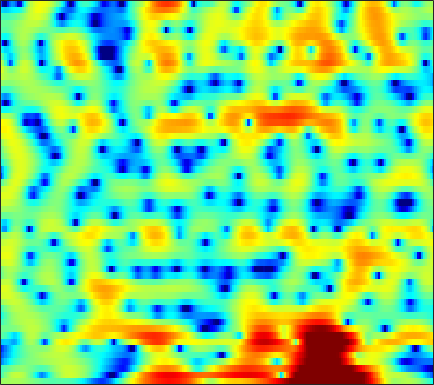

The file beside this chart, header and first rows:
1.0115, 1.0061, 1.0911, 1.2184, 1.3106, 1.4132, 1.4628, 1.4556, 1.3849, 1.2587, 1.0853, 0.90956, 0.63435, 0.32328, 0.092194, -0.21301, -0.50337, -0.71057, -0.96253, -1.1815, -1.3575, -1.4717, -1.5851, -1.6563
-2.511, -1.376, -0.1105, 0.8707, 1.438, 1.984, 2.315, 2.431, 2.419, 2.211, 1.809, 1.37, 0.6, -0.4064, -1.345, -2.888, -4.794, -6.439, -8.587, -9.481, -8.213, -6.577, -4.433, -2.617
-2.589, -2.233, -1.715, -1.194, -0.8217, -0.3776, -0.007737, 0.2054, 0.4054, 0.4918, 0.4554, 0.3499, 0.1081, -0.233, -0.5421, -1.003, -1.454, -1.739, -1.981, -1.992, -1.729, -1.384, -0.7916, -0.1252
-9.661, -8.427, -6.984, -5.731, -4.903, -3.924, -3.081, -2.53, -1.887, -1.343, -0.8906, -0.6084, -0.2962, -0.04812, 0.1066, 0.2836, 0.4453, 0.5662, 0.7305, 0.9008, 1.085, 1.231, 1.428, 1.625
-11.57, -10.44, -9.004, -7.641, -6.694, -5.522, -4.475, -3.768, -2.927, -2.191, -1.537, -1.107, -0.6054, -0.1782, 0.09164, 0.4131, 0.6866, 0.8716, 1.099, 1.31, 1.514, 1.665, 1.859, 2.034
-13.36, -11.68, -9.776, -8.175, -7.135, -5.885, -4.765, -3.986, -3.027, -2.165, -1.4, -0.9043, -0.3598, 0.0386, 0.2324, 0.3615, 0.3677, 0.3213, 0.2508, 0.2412, 0.3777, 0.5976, 1.031, 1.55
-7.152, -6.711, -6.502, -6.72, -7.185, -8.017, -8.408, -7.782, -5.79, -3.482, -1.525, -0.3787, 0.693, 1.269, 1.38, 1.045, 0.1278, -1.047, -3.519, -7.599, -12.28, -9.842, -4.571, -1.089
-1.208, -1.605, -2.255, -3.165, -4.056, -5.395, -6.269, -6.009, -4.512, -2.53, -0.7285, 0.3471, 1.393, 2.003, 2.197, 2.127, 1.704, 1.182, 0.3077, -0.5504, -1.07, -1.07, -0.6304, 0.01151
-0.6925, -0.6185, -0.5382, -0.4598, -0.3889, -0.2592, -0.07046, 0.1422, 0.5269, 0.9848, 1.441, 1.746, 2.075, 2.288, 2.358, 2.327, 2.155, 1.955, 1.594, 1.154, 0.6431, 0.2251, -0.4293, -1.246
-2.578, -1.966, -1.237, -0.6019, -0.1714, 0.3404, 0.781, 1.068, 1.399, 1.683, 1.901, 2.021, 2.123, 2.148, 2.114, 1.994, 1.79, 1.585, 1.246, 0.8271, 0.3153, -0.1373, -0.854, -1.692
-4.286, -3.117, -1.843, -0.832, -0.2079, 0.4687, 1.003, 1.315, 1.621, 1.813, 1.91, 1.928, 1.882, 1.761, 1.627, 1.401, 1.129, 0.9052, 0.5829, 0.2384, -0.1229, -0.4061, -0.8011, -1.22
-2.617, -1.63, -0.5269, 0.3539, 0.8802, 1.412, 1.782, 1.966, 2.087, 2.081, 1.958, 1.796, 1.483, 1.081, 0.7311, 0.2286, -0.2794, -0.6435, -1.06, -1.357, -1.512, -1.547, -1.522, -1.467
0.8004, 1.297, 1.844, 2.267, 2.495, 2.679, 2.717, 2.659, 2.477, 2.171, 1.745, 1.332, 0.6486, -0.195, -0.957, -2.163, -3.583, -4.73, -6.11, -6.781, -6.337, -5.488, -4.156, -2.952
2.968, 3.151, 3.295, 3.298, 3.204, 2.973, 2.603, 2.238, 1.667, 1.043, 0.3786, -0.137, -0.8513, -1.691, -2.481, -3.889, -5.908, -8.062, -12.29, -16.62, -12.38, -8.787, -5.504, -3.331
3.424, 3.507, 3.487, 3.252, 2.894, 2.177, 1.167, 0.2077, -1.307, -2.913, -4.151, -4.52, -4.277, -3.681, -3.256, -2.887, -2.761, -2.767, -2.768, -2.59, -2.12, -1.604, -0.8286, -0.1368
1.884, 2.277, 2.534, 2.462, 2.165, 1.34, -0.01426, -1.458, -4.213, -8.55, -16.05, -16.26, -9.326, -5.468, -3.588, -1.843, -0.6544, -0.004531, 0.6655, 1.185, 1.584, 1.811, 2.002, 2.059
-1.184, -0.1026, 0.7954, 1.205, 1.256, 0.9971, 0.3792, -0.2531, -1.23, -2.198, -2.851, -3.001, -2.776, -2.165, -1.596, -0.814, -0.07445, 0.4318, 1.007, 1.456, 1.78, 1.915, 1.941, 1.786
-0.5165, 0.3417, 1.158, 1.599, 1.708, 1.63, 1.293, 0.9035, 0.275, -0.4054, -1.062, -1.493, -1.893, -1.994, -1.872, -1.507, -0.9499, -0.4726, 0.1428, 0.6493, 1.026, 1.205, 1.279, 1.134
2.429, 2.781, 3.112, 3.251, 3.188, 2.883, 2.346, 1.762, 0.7338, -0.5934, -2.267, -3.74, -5.772, -7.272, -7.301, -5.922, -4.061, -2.81, -1.429, -0.4003, 0.2833, 0.6069, 0.817, 0.7737
3.671, 3.873, 4, 3.965, 3.821, 3.415, 2.779, 2.12, 0.9431, -0.6464, -2.78, -4.839, -8.534, -12.59, -12.48, -8.865, -5.747, -4.065, -2.526, -1.495, -0.8697, -0.6361, -0.5241, -0.5708
3.071, 3.337, 3.555, 3.588, 3.517, 3.266, 2.809, 2.35, 1.578, 0.6473, -0.378, -1.177, -2.115, -2.747, -2.981, -2.891, -2.582, -2.338, -2.076, -2.051, -2.279, -2.602, -3.237, -3.879
2.131, 2.479, 2.829, 3.039, 3.087, 3.053, 2.841, 2.576, 2.095, 1.499, 0.826, 0.3443, -0.1922, -0.6044, -0.7779, -0.8501, -0.8577, -0.8943, -1.066, -1.564, -2.546, -3.682, -6.106, -10.34
0.463, 0.5427, 0.7827, 1.233, 1.583, 1.964, 2.144, 2.061, 1.639, 0.8407, -0.3043, -1.302, -2.569, -3.156, -2.904, -2.007, -0.9256, -0.2407, 0.3165, 0.4904, 0.1981, -0.3344, -1.332, -2.52
-6.189, -8.797, -8.901, -5.375, -3.054, -0.9929, 0.1251, 0.4515, 0.2415, -0.7393, -2.643, -4.994, -10.45, -20.62, -12.02, -5.541, -2.112, -0.4343, 1.071, 1.994, 2.514, 2.692, 2.75, 2.701
-5.15, -6.42, -6.563, -4.919, -3.509, -1.961, -0.9839, -0.5926, -0.4809, -0.7736, -1.385, -1.947, -2.6, -2.798, -2.497, -1.673, -0.6084, 0.1568, 1.063, 1.762, 2.271, 2.537, 2.728, 2.779
-0.7291, -0.9206, -1.014, -0.8961, -0.7067, -0.4545, -0.2511, -0.1717, -0.1775, -0.296, -0.4864, -0.6387, -0.8031, -0.8412, -0.7847, -0.5784, -0.2518, 0.03308, 0.4326, 0.8124, 1.124, 1.304, 1.454, 1.482
1.35, 1.295, 1.235, 1.161, 1.099, 0.9874, 0.8245, 0.6583, 0.3735, 0.02526, -0.3563, -0.6428, -0.9838, -1.249, -1.369, -1.388, -1.275, -1.097, -0.7946, -0.4507, -0.1137, 0.1018, 0.333, 0.457
2.753, 2.767, 2.737, 2.639, 2.502, 2.244, 1.863, 1.49, 0.8664, 0.09431, -0.8153, -1.562, -2.574, -3.481, -3.959, -4.222, -4.013, -3.626, -2.944, -2.216, -1.526, -1.065, -0.5632, -0.1867
3.347, 3.472, 3.558, 3.56, 3.477, 3.229, 2.784, 2.3, 1.417, 0.2054, -1.422, -2.991, -5.706, -9.256, -12.27, -13.57, -10.62, -8.422, -6.179, -4.525, -3.272, -2.482, -1.598, -0.8673
2.214, 2.57, 3.01, 3.359, 3.531, 3.578, 3.392, 3.068, 2.345, 1.242, -0.3007, -1.804, -4.311, -7.377, -9.592, -10.85, -9.812, -8.69, -7.494, -6.582, -5.697, -4.923, -3.714, -2.455
-1.781, -0.8585, 0.4739, 1.671, 2.41, 3.14, 3.544, 3.623, 3.435, 2.915, 2.086, 1.284, 0.03251, -1.348, -2.393, -3.784, -5.189, -6.42, -8.54, -11.59, -14.29, -12.98, -8.841, -5.406
-11.88, -7.905, -3.99, -1.172, 0.376, 1.909, 2.92, 3.393, 3.695, 3.663, 3.336, 2.922, 2.16, 1.196, 0.337, -0.9736, -2.545, -3.943, -6.124, -8.566, -10.2, -9.82, -7.625, -5.238
-9.459, -7.191, -4.231, -1.807, -0.3319, 1.201, 2.302, 2.877, 3.35, 3.52, 3.418, 3.18, 2.678, 1.974, 1.342, 0.3688, -0.7126, -1.561, -2.667, -3.639, -4.299, -4.565, -4.545, -4.213
-3.889, -2.891, -1.5, -0.1615, 0.7637, 1.799, 2.6, 3.042, 3.409, 3.536, 3.443, 3.234, 2.796, 2.19, 1.645, 0.7986, -0.1394, -0.8817, -1.912, -2.956, -4.001, -4.773, -5.763, -6.611
-1.704, -0.8069, 0.3165, 1.345, 2.002, 2.728, 3.256, 3.519, 3.685, 3.65, 3.421, 3.135, 2.598, 1.918, 1.303, 0.3998, -0.6166, -1.435, -2.618, -3.892, -5.37, -6.632, -8.817, -11.95
-1.04, 0.106, 1.39, 2.361, 2.92, 3.45, 3.753, 3.83, 3.758, 3.488, 3.029, 2.572, 1.821, 0.9049, 0.139, -0.9913, -2.196, -3.144, -4.391, -5.609, -6.74, -7.558, -8.665, -9.831
0.4441, 1.565, 2.663, 3.413, 3.779, 4.024, 4.017, 3.861, 3.471, 2.884, 2.116, 1.422, 0.358, -0.8802, -1.904, -3.473, -5.226, -6.653, -8.494, -9.932, -10.32, -10.03, -9.055, -7.978
3.219, 3.732, 4.193, 4.428, 4.429, 4.216, 3.751, 3.257, 2.402, 1.367, 0.1975, -0.7491, -2.111, -3.536, -4.765, -6.542, -8.798, -10.93, -15.2, -24.7, -23.84, -15.85, -10.76, -7.558
5.036, 5.095, 5.066, 4.809, 4.456, 3.738, 2.717, 1.728, 0.1431, -1.691, -3.62, -4.979, -6.495, -7.783, -8.637, -9.81, -10.86, -11.48, -11.93, -11.65, -10.35, -8.909, -6.598, -4.406
4.773, 4.689, 4.472, 4.019, 3.511, 2.54, 1.136, -0.2782, -2.78, -6.289, -11.26, -15.8, -17.23, -14.98, -14.26, -15.28, -17.88, -18.59, -14.79, -10.47, -7.168, -5.108, -2.823, -0.957
1.611, 1.619, 1.466, 1.209, 0.9233, 0.3265, -0.5906, -1.565, -3.354, -5.811, -8.791, -10.75, -11.85, -11.61, -11.5, -12, -12.89, -12.66, -10.07, -6.793, -3.93, -2.136, -0.1594, 1.391
-4.117, -4.377, -4.576, -4.283, -3.836, -3.203, -2.755, -2.642, -2.755, -3.116, -3.604, -3.958, -4.315, -4.448, -4.488, -4.346, -3.948, -3.488, -2.603, -1.464, -0.2487, 0.6211, 1.696, 2.586
-10.46, -13.93, -20.94, -15.11, -10.58, -6.953, -4.711, -3.582, -2.56, -1.909, -1.508, -1.315, -1.109, -0.9177, -0.7561, -0.5131, -0.2044, 0.08571, 0.5251, 1.017, 1.528, 1.91, 2.352, 2.713
-7.362, -8.445, -9.187, -8.404, -7.109, -5.241, -3.632, -2.643, -1.605, -0.8385, -0.2688, 0.06584, 0.4136, 0.6695, 0.8436, 1.038, 1.205, 1.331, 1.494, 1.639, 1.768, 1.845, 1.908, 1.925
-2.448, -2.687, -2.784, -2.618, -2.344, -1.794, -1.184, -0.7175, -0.1512, 0.3301, 0.716, 0.947, 1.169, 1.313, 1.366, 1.395, 1.378, 1.328, 1.233, 1.103, 0.9357, 0.778, 0.5575, 0.3071
0.6389, 0.4536, 0.2693, 0.2036, 0.2401, 0.3729, 0.5948, 0.7846, 1.045, 1.289, 1.475, 1.554, 1.585, 1.533, 1.425, 1.213, 0.9395, 0.6952, 0.325, -0.08042, -0.5366, -0.9147, -1.48, -2.109
2.622, 2.244, 1.782, 1.446, 1.31, 1.267, 1.394, 1.551, 1.8, 2.014, 2.135, 2.138, 2.012, 1.713, 1.399, 0.8473, 0.1896, -0.3183, -0.9896, -1.624, -2.235, -2.718, -3.57, -4.782
3.671, 2.75, 1.528, 0.4806, -0.0132, -0.0299, 0.5218, 1.14, 1.953, 2.567, 2.905, 2.965, 2.741, 2.156, 1.488, 0.3048, -1.182, -2.4, -3.827, -4.609, -4.595, -4.356, -4.16, -4.495
2.641, 0.8334, -2.318, -7.064, -12.01, -9.871, -4.451, -1.809, 0.5065, 1.934, 2.676, 2.853, 2.6, 1.809, 0.8256, -1.042, -3.876, -7.01, -14.46, -22.82, -10.59, -6.963, -4.003, -2.211
-0.2612, -1.786, -3.935, -5.992, -6.931, -6.393, -4.385, -2.772, -1.034, 0.1731, 0.8187, 0.9244, 0.6365, -0.1472, -1.059, -2.67, -4.572, -6.027, -7.549, -7.896, -6.801, -5.386, -3.354, -1.48
-3.786, -5.22, -6.295, -6.094, -5.392, -4.081, -2.684, -1.705, -0.612, 0.1259, 0.4653, 0.4359, 0.00135, -0.9171, -1.908, -3.671, -5.741, -7.312, -8.816, -8.564, -6.8, -5.139, -2.962, -0.9819
-8.511, -14.49, -24.56, -10.79, -6.986, -3.824, -1.738, -0.6211, 0.4627, 1.129, 1.382, 1.32, 0.8341, -0.1326, -1.229, -3.291, -6.413, -9.964, -18.31, -15.09, -8.297, -5.231, -2.393, -0.3054
-3.625, -4.436, -4.779, -4.047, -3.113, -1.745, -0.5205, 0.2419, 1.029, 1.542, 1.78, 1.764, 1.487, 0.9229, 0.3125, -0.7231, -1.919, -2.772, -3.538, -3.505, -2.759, -1.986, -0.9544, -0.03183
-1.258, -1.392, -1.39, -1.174, -0.8588, -0.3619, 0.1862, 0.6036, 1.093, 1.47, 1.727, 1.816, 1.823, 1.683, 1.496, 1.157, 0.7606, 0.4617, 0.1249, -0.1229, -0.292, -0.4058, -0.5488, -0.772
-0.9686, -0.9962, -0.9463, -0.8074, -0.6331, -0.3243, 0.0516, 0.3538, 0.7667, 1.186, 1.568, 1.831, 2.111, 2.295, 2.363, 2.362, 2.257, 2.112, 1.832, 1.417, 0.8524, 0.3144, -0.6022, -1.811
-2.106, -2.234, -2.304, -2.205, -2.076, -1.776, -1.4, -1.087, -0.5818, 0.02914, 0.7121, 1.253, 1.932, 2.529, 2.888, 3.228, 3.39, 3.387, 3.191, 2.776, 2.107, 1.415, 0.1526, -1.553
-5.566, -6.235, -6.593, -6.248, -5.779, -5.262, -4.979, -4.823, -4.431, -3.562, -2.122, -0.9179, 0.6534, 1.981, 2.782, 3.578, 4.075, 4.261, 4.268, 4.025, 3.512, 2.938, 1.92, 0.5712
-11.88, -17.94, -22, -13.02, -10.2, -8.764, -9.263, -11.04, -16.56, -15.53, -7.895, -4.357, -1.163, 0.9872, 2.14, 3.21, 3.889, 4.192, 4.385, 4.344, 4.104, 3.794, 3.21, 2.409
